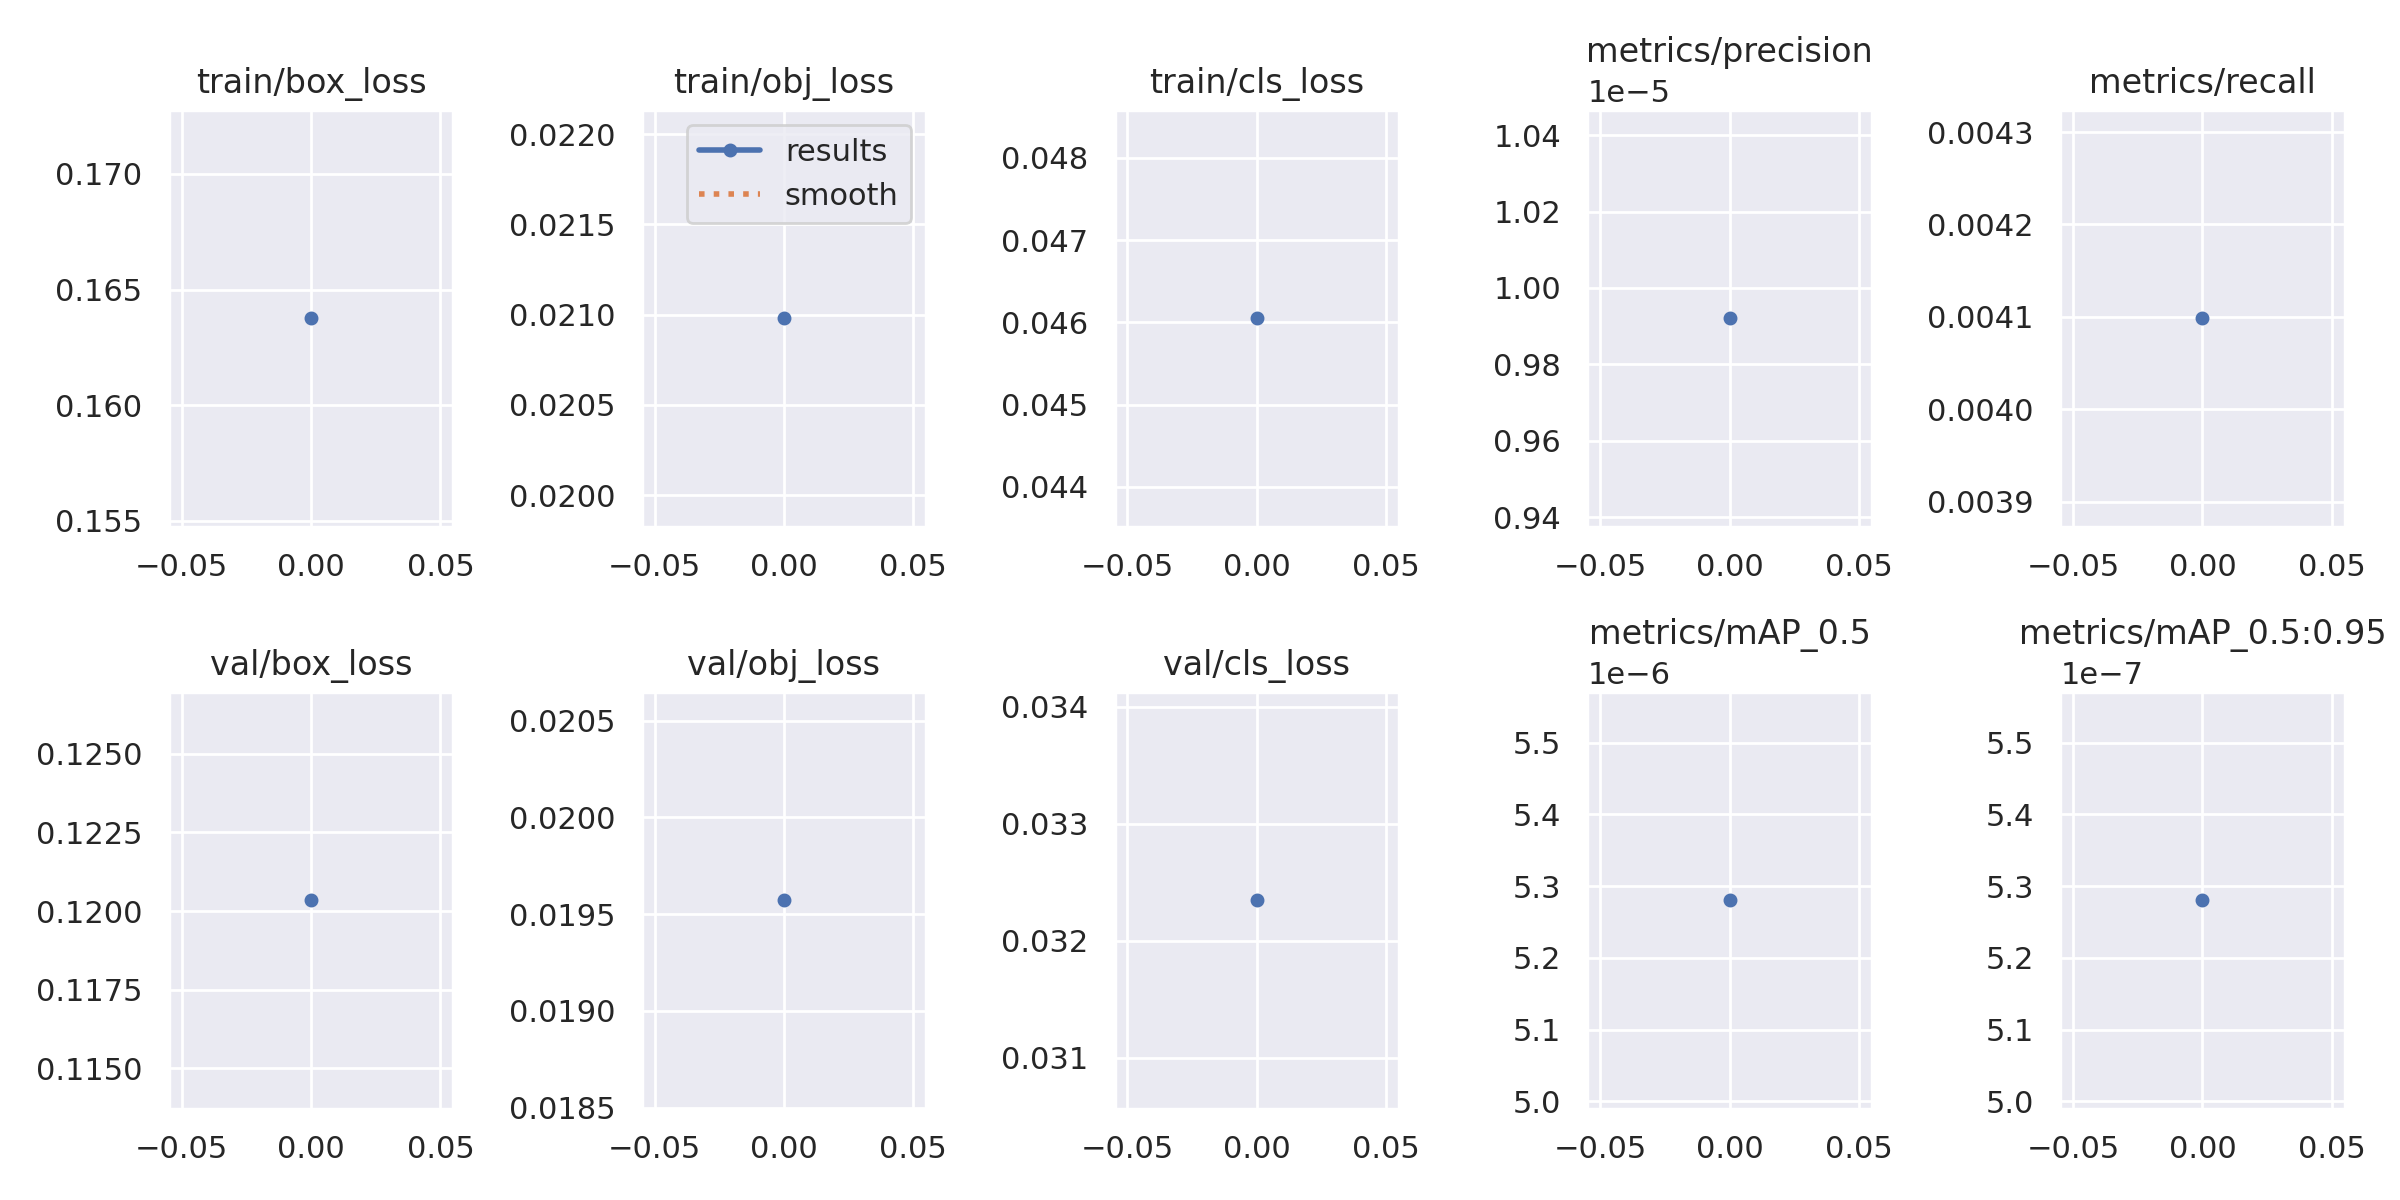

Values plotted in this chart, from the file beside it:
epoch, train/box_loss, train/obj_loss, train/cls_loss, metrics/precision, metrics/recall, metrics/mAP_0.5, metrics/mAP_0.5:0.95, val/box_loss, val/obj_loss, val/cls_loss, x/lr0, x/lr1, x/lr2
0, 0.1638, 0.02098, 0.04605, 9.9206e-06, 0.004098, 5.2803e-06, 5.2803e-07, 0.1203, 0.01957, 0.03234, 0.0706, 0.003267, 0.003267
